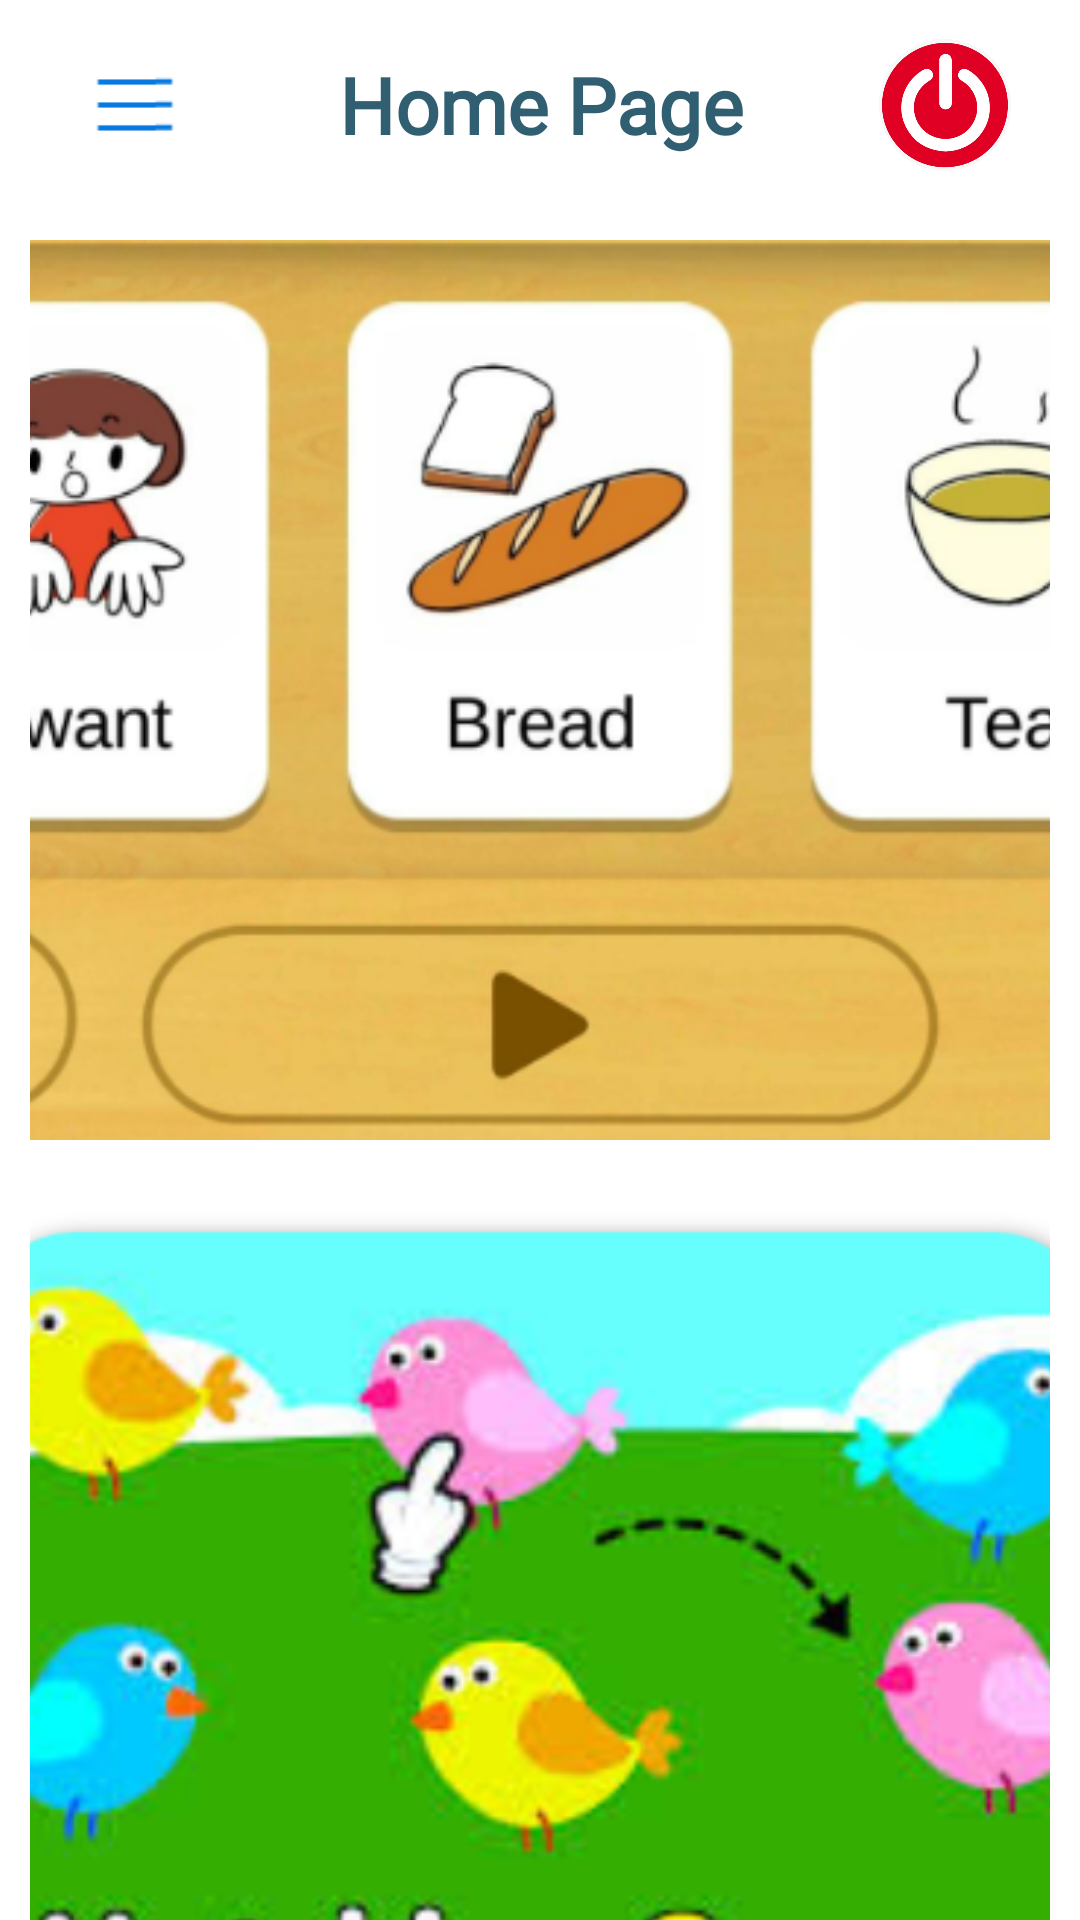

Write the Android layout XML for this screen, with the resource values it uses.
<!-- AndroidManifest.xml: application theme Theme.AutismProject -->
<!-- res/layout/activity_child_home.xml -->
<?xml version="1.0" encoding="utf-8"?>
<RelativeLayout xmlns:android="http://schemas.android.com/apk/res/android"
    xmlns:tools="http://schemas.android.com/tools"
    android:layout_width="match_parent"
    android:background="@color/colorAccent"
    android:layout_height="match_parent"
    tools:context=".Child.ChildHome">

    <ImageView
        android:id="@+id/backBtn"
        android:layout_width="50dp"
        android:layout_height="50dp"
        android:layout_marginStart="20dp"
        android:layout_marginTop="10dp"
        android:layout_marginEnd="20dp"
        android:layout_marginBottom="20dp"
        android:src="@drawable/menuicon"></ImageView>

    <ImageView
        android:id="@+id/logoutBtn"
        android:layout_alignParentRight="true"
        android:layout_width="50dp"
        android:layout_height="50dp"
        android:padding="3dp"
        android:layout_marginStart="20dp"
        android:layout_marginTop="10dp"
        android:layout_marginEnd="20dp"
        android:layout_marginBottom="20dp"
        android:src="@drawable/logoutimg"></ImageView>


    <ScrollView
        android:layout_width="match_parent"
        android:layout_height="match_parent">

        <LinearLayout
            android:id="@+id/linearLayout"
            android:layout_width="match_parent"
            android:layout_height="wrap_content"
            android:layout_margin="10dp"
            android:orientation="vertical">

            <TextView
                android:layout_width="match_parent"
                android:layout_height="50dp"
                android:layout_marginStart="10dp"
                android:layout_marginEnd="10dp"
                android:layout_marginBottom="10dp"
                android:fontFamily="@font/montserrat"
                android:gravity="center"
                android:text="Home Page"
                android:textColor="#305F72"
                android:textSize="26dp"
                android:textStyle="bold" />

            <androidx.cardview.widget.CardView
                android:id="@+id/card_clickboard"
                android:layout_width="match_parent"
                android:layout_height="300dp"
                android:layout_marginTop="10dp"
                android:layout_marginBottom="10dp">

                <ImageView
                    android:layout_width="match_parent"
                    android:layout_height="match_parent"
                    android:scaleType="centerCrop"
                    android:src="@drawable/clickboardimg"></ImageView>
            </androidx.cardview.widget.CardView>

            <androidx.cardview.widget.CardView
                android:id="@+id/card_gaming"
                android:layout_width="match_parent"
                android:layout_height="300dp"
                android:layout_marginTop="10dp"
                android:layout_marginBottom="10dp"
                android:background="@color/colorAccent">

                <ImageView
                    android:layout_width="match_parent"
                    android:layout_height="match_parent"
                    android:background="@color/colorAccent"
                    android:scaleType="centerCrop"
                    android:src="@drawable/gamesimg"></ImageView>
            </androidx.cardview.widget.CardView>

            <androidx.cardview.widget.CardView
                android:id="@+id/card_todolist"
                android:layout_width="match_parent"
                android:layout_height="300dp"
                android:layout_marginTop="10dp"
                android:layout_marginBottom="10dp"
                android:background="@color/colorAccent">

                <ImageView
                    android:layout_width="match_parent"
                    android:layout_height="match_parent"
                    android:background="@color/colorAccent"
                    android:scaleType="centerCrop"
                    android:src="@drawable/todolistimg"></ImageView>
            </androidx.cardview.widget.CardView>

            <androidx.cardview.widget.CardView
                android:id="@+id/card_MCQ"
                android:layout_width="match_parent"
                android:layout_height="300dp"
                android:layout_marginTop="10dp"
                android:layout_marginBottom="10dp"
                android:background="@color/colorAccent">

                <ImageView
                    android:layout_width="match_parent"
                    android:layout_height="match_parent"
                    android:background="@color/colorAccent"
                    android:scaleType="centerCrop"
                    android:src="@drawable/mcqtesticon"></ImageView>
            </androidx.cardview.widget.CardView>

            <androidx.cardview.widget.CardView
                android:id="@+id/card_youtubeVideos"
                android:layout_width="match_parent"
                android:layout_height="300dp"
                android:layout_marginTop="10dp"
                android:layout_marginBottom="50dp">

                <ImageView
                    android:layout_width="match_parent"
                    android:layout_height="match_parent"
                    android:scaleType="centerCrop"
                    android:src="@drawable/youtubevideoimg"></ImageView>
            </androidx.cardview.widget.CardView>
        </LinearLayout>
    </ScrollView>

</RelativeLayout>
<!-- resources referenced by this layout -->
<resources>
  <color name="colorAccent">#FFFFFF</color>
  <!-- drawable clickboardimg: png bitmap (drawable, 129388 bytes) -->
  <!-- drawable gamesimg: png bitmap (drawable, 170032 bytes) -->
  <!-- drawable logoutimg: png bitmap (drawable, 55657 bytes) -->
  <!-- drawable mcqtesticon: jpg bitmap (drawable, 31370 bytes) -->
  <!-- drawable menuicon: png bitmap (drawable, 1807 bytes) -->
  <!-- drawable todolistimg: png bitmap (drawable, 86015 bytes) -->
  <!-- drawable youtubevideoimg: png bitmap (drawable, 310673 bytes) -->
  <style name="Theme.AutismProject" parent="Theme.MaterialComponents.DayNight.DarkActionBar">
          
          <item name="colorPrimary">@color/purple_200</item>
          <item name="colorPrimaryVariant">@color/purple_700</item>
          <item name="colorOnPrimary">@color/black</item>
          
          <item name="colorSecondary">@color/teal_200</item>
          <item name="colorSecondaryVariant">@color/teal_200</item>
          <item name="colorOnSecondary">@color/black</item>
          
          <item name="android:statusBarColor" tools:targetApi="l">?attr/colorPrimaryVariant</item>
          
      </style>
  <color name="purple_200">#FFBB86FC</color>
  <color name="purple_700">#FF3700B3</color>
  <color name="black">#FF000000</color>
  <color name="teal_200">#FF03DAC5</color>
</resources>
